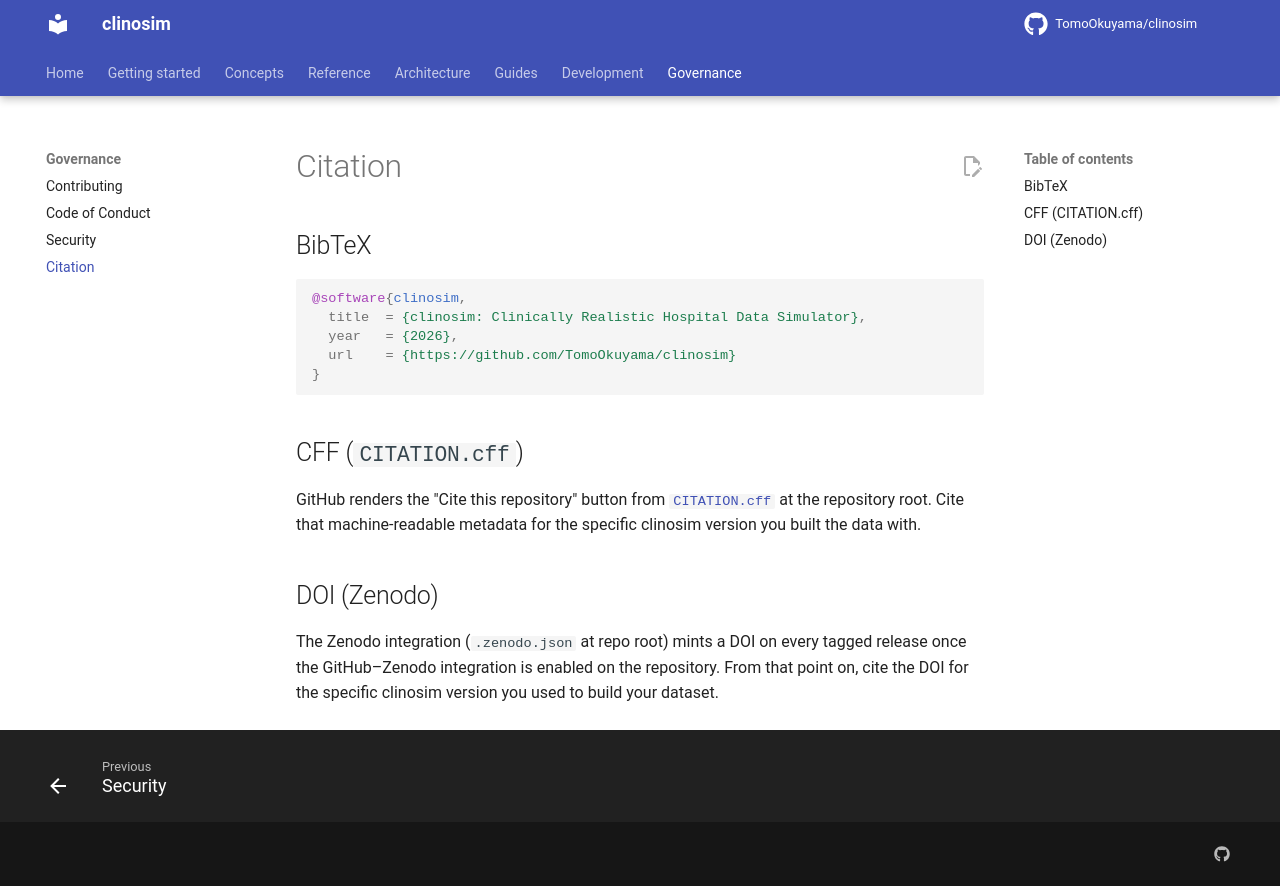

repository: TomoOkuyama/clinosim · page: governance/citation/index.html · generator: mkdocs

# Citation

## BibTeX

```bibtex
@software{clinosim,
  title  = {clinosim: Clinically Realistic Hospital Data Simulator},
  year   = {2026},
  url    = {https://github.com/TomoOkuyama/clinosim}
}
```

## CFF (`CITATION.cff`)

GitHub renders the "Cite this repository" button from
[`CITATION.cff`](https://github.com/TomoOkuyama/clinosim/blob/master/CITATION.cff)
at the repository root. Cite that machine-readable metadata for the
specific clinosim version you built the data with.

## DOI (Zenodo)

The Zenodo integration (`.zenodo.json` at repo root) mints a DOI on
every tagged release once the GitHub–Zenodo integration is enabled on
the repository. From that point on, cite the DOI for the specific
clinosim version you used to build your dataset.
